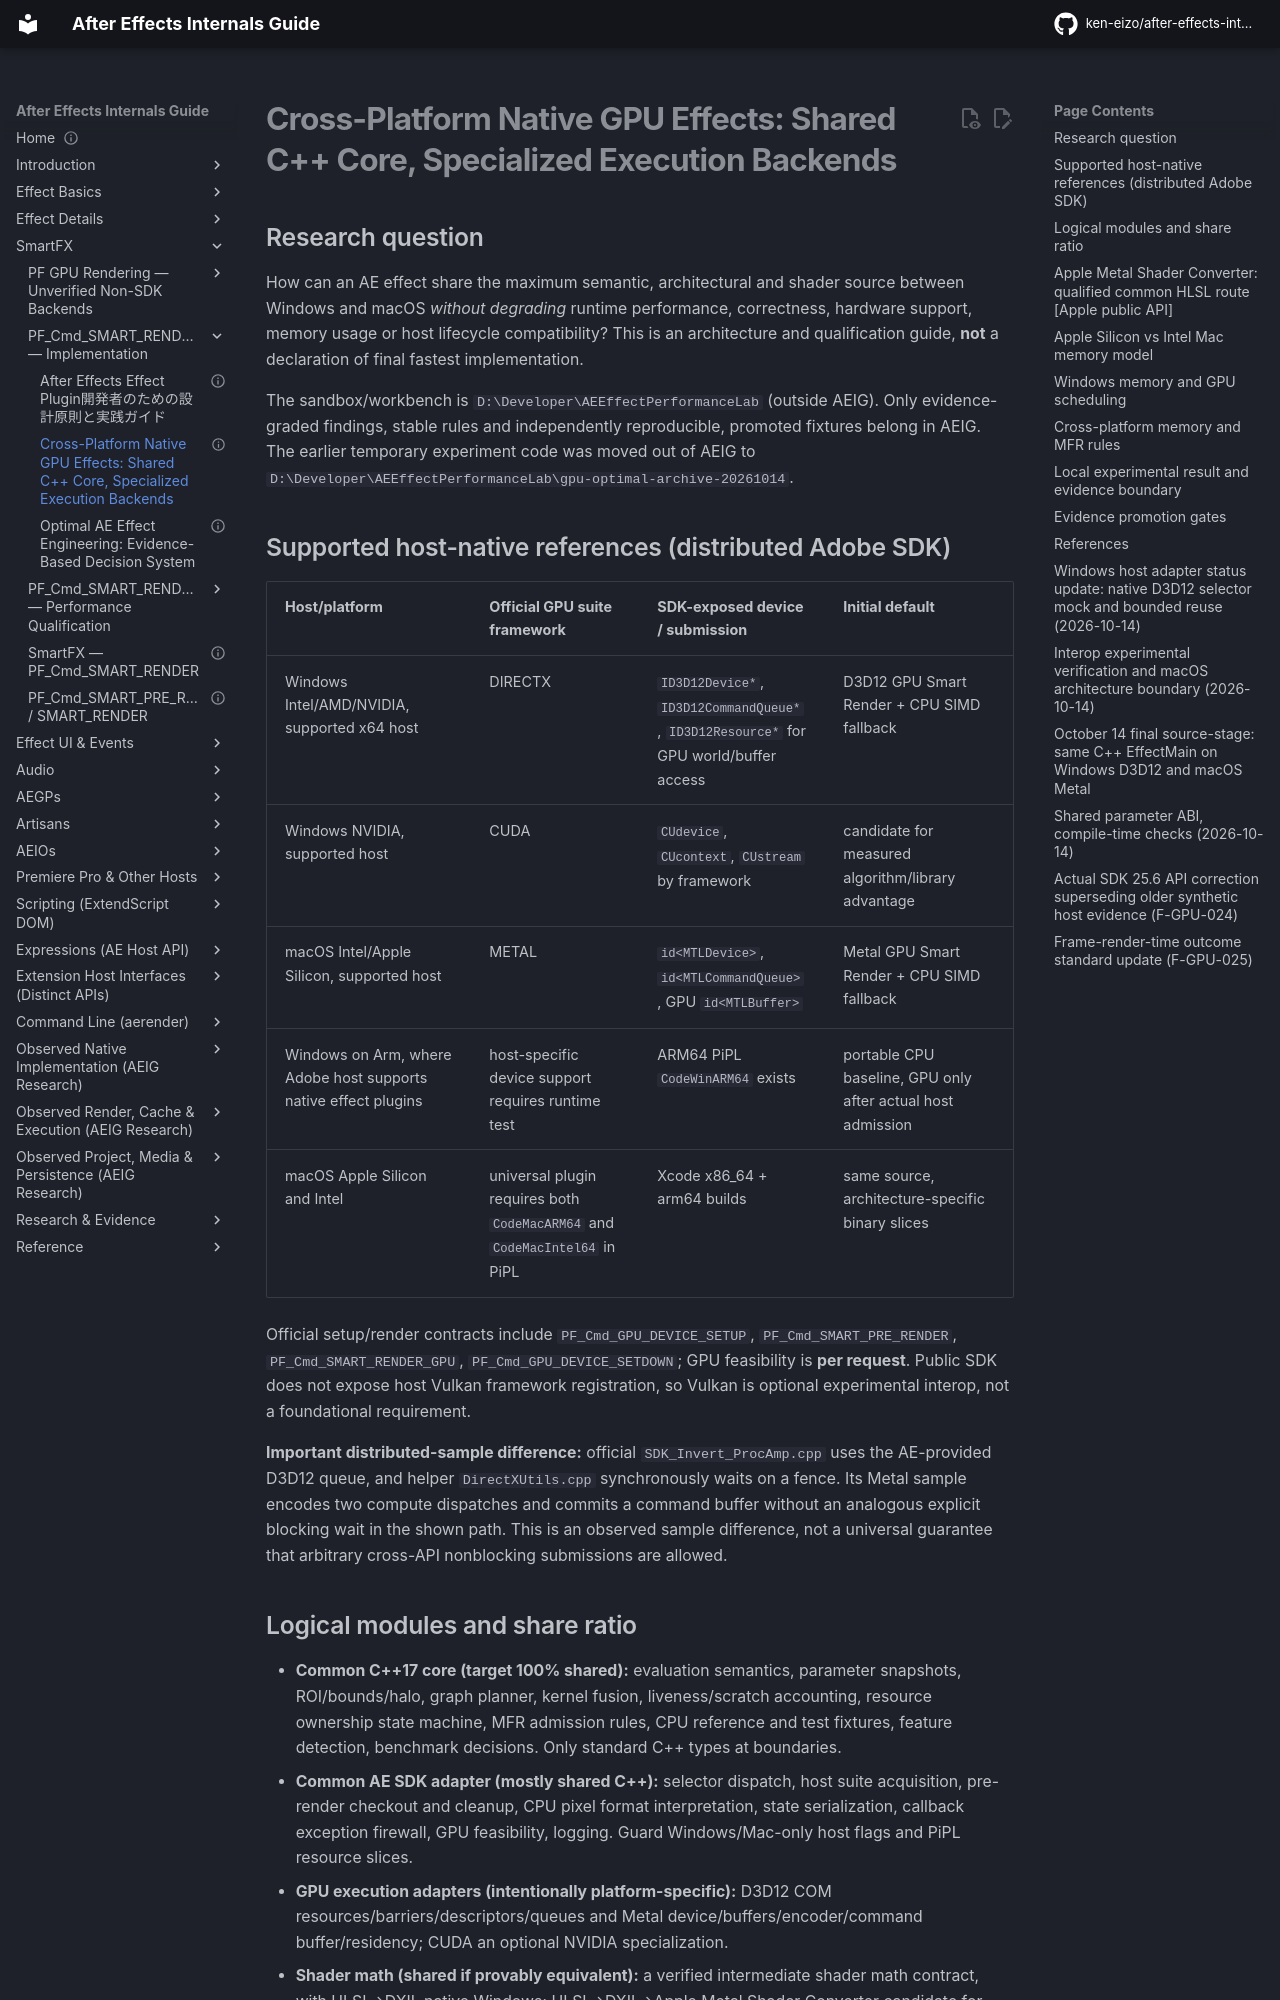

repository: ken-eizo/after-effects-internals-guide · page: gpu-system/cross-platform-effect-architecture/index.html · generator: mkdocs

---
status: research
last_verified: 2026-10-14
evidence: AE 25.6 local distributed headers and SDK_Invert_ProcAmp sample; published Adobe, Apple and Microsoft API contracts; reproducible standalone D3D12 Windows experiment
---
# Cross-Platform Native GPU Effects: Shared C++ Core, Specialized Execution Backends

## Research question
How can an AE effect share the maximum semantic, architectural and shader source between Windows and macOS *without degrading* runtime performance, correctness, hardware support, memory usage or host lifecycle compatibility? This is an architecture and qualification guide, **not** a declaration of final fastest implementation.

The sandbox/workbench is `D:\Developer\AEEffectPerformanceLab` (outside AEIG). Only evidence-graded findings, stable rules and independently reproducible, promoted fixtures belong in AEIG. The earlier temporary experiment code was moved out of AEIG to `D:\Developer\AEEffectPerformanceLab\gpu-optimal-archive-20261014`.

## Supported host-native references (distributed Adobe SDK)

| Host/platform | Official GPU suite framework | SDK-exposed device / submission | Initial default |
| --- | --- | --- | --- |
| Windows Intel/AMD/NVIDIA, supported x64 host | DIRECTX | `ID3D12Device*`, `ID3D12CommandQueue*`, `ID3D12Resource*` for GPU world/buffer access | D3D12 GPU Smart Render + CPU SIMD fallback |
| Windows NVIDIA, supported host | CUDA | `CUdevice`, `CUcontext`, `CUstream` by framework | candidate for measured algorithm/library advantage |
| macOS Intel/Apple Silicon, supported host | METAL | `id<MTLDevice>`, `id<MTLCommandQueue>`, GPU `id<MTLBuffer>` | Metal GPU Smart Render + CPU SIMD fallback |
| Windows on Arm, where Adobe host supports native effect plugins | host-specific device support requires runtime test | ARM64 PiPL `CodeWinARM64` exists | portable CPU baseline, GPU only after actual host admission |
| macOS Apple Silicon and Intel | universal plugin requires both `CodeMacARM64` and `CodeMacIntel64` in PiPL | Xcode x86_64 + arm64 builds | same source, architecture-specific binary slices |

Official setup/render contracts include `PF_Cmd_GPU_DEVICE_SETUP`, `PF_Cmd_SMART_PRE_RENDER`, `PF_Cmd_SMART_RENDER_GPU`, `PF_Cmd_GPU_DEVICE_SETDOWN`; GPU feasibility is **per request**. Public SDK does not expose host Vulkan framework registration, so Vulkan is optional experimental interop, not a foundational requirement.

**Important distributed-sample difference:** official `SDK_Invert_ProcAmp.cpp` uses the AE-provided D3D12 queue, and helper `DirectXUtils.cpp` synchronously waits on a fence. Its Metal sample encodes two compute dispatches and commits a command buffer without an analogous explicit blocking wait in the shown path. This is an observed sample difference, not a universal guarantee that arbitrary cross-API nonblocking submissions are allowed.

## Logical modules and share ratio

- **Common C++17 core (target 100% shared):** evaluation semantics, parameter snapshots, ROI/bounds/halo, graph planner, kernel fusion, liveness/scratch accounting, resource ownership state machine, MFR admission rules, CPU reference and test fixtures, feature detection, benchmark decisions. Only standard C++ types at boundaries.
- **Common AE SDK adapter (mostly shared C++):** selector dispatch, host suite acquisition, pre-render checkout and cleanup, CPU pixel format interpretation, state serialization, callback exception firewall, GPU feasibility, logging. Guard Windows/Mac-only host flags and PiPL resource slices.
- **GPU execution adapters (intentionally platform-specific):** D3D12 COM resources/barriers/descriptors/queues and Metal device/buffers/encoder/command buffer/residency; CUDA an optional NVIDIA specialization.
- **Shader math (shared if provably equivalent):** a verified intermediate shader math contract, with HLSL→DXIL native Windows; HLSL→DXIL→Apple Metal Shader Converter candidate for recent macOS; separately compiled native MSL fallback. Slang and SPIRV-Cross remain optional compiler experiments.
- **Packaging/signing (platform-specific):** Windows .aex/PiPL and Mac Universal .plugin bundle/PiPL/signing.

A multi-target shader compiler should not be required to run the CPU fallback. Shader conversion must take place at build/package time when possible, not on every frame or device request.
